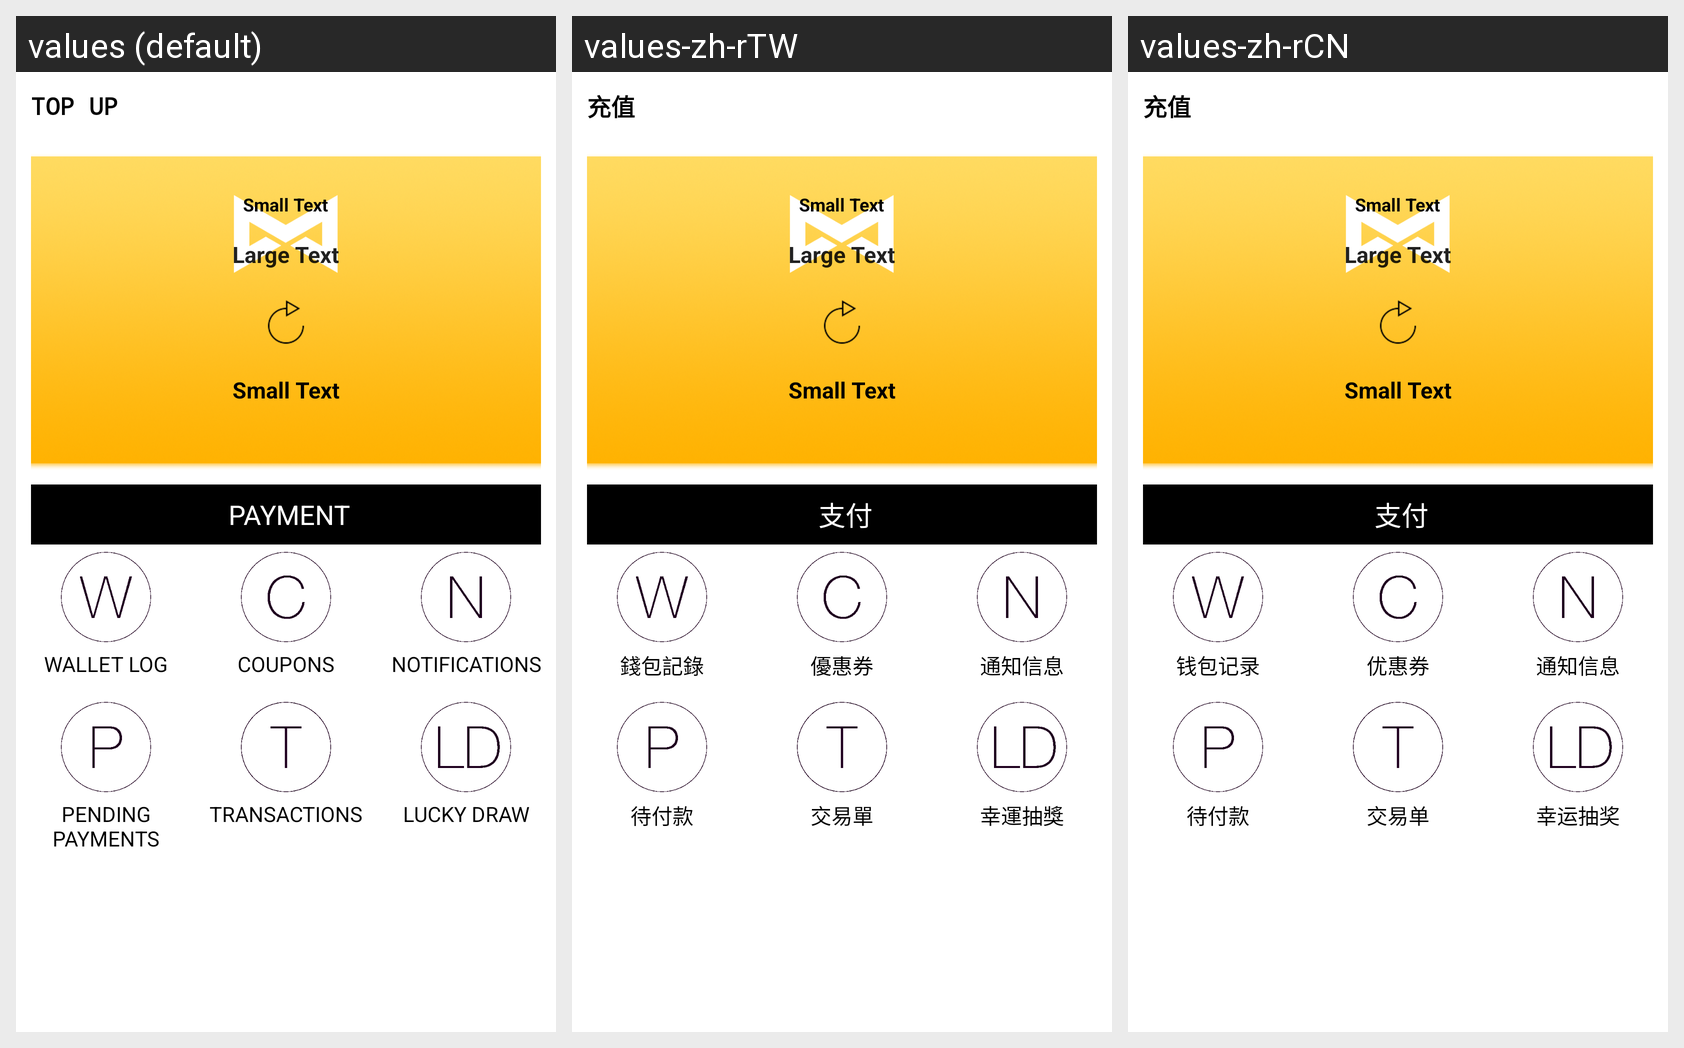

Translations of the strings shown on this Android screen, per locale in the grid:
Android screen res/layout/wallet_bal.xml rendered under 3 locales, left to right: values (default), values-zh-rTW, values-zh-rCN. Device: Nexus 5 (rendered at 1080×1920; each locale shown at half size, 540×960, under a caption strip naming it); theme MyMaterialTheme.Base.
Strings drawn on this screen, with the default value and each locale's value (text and hints the layout hard-codes, and strings that could not be matched under every locale, appear in the picture but are not listed):

topup
  values: TOP UP
  values-zh-rTW: 充值
  values-zh-rCN: 充值

PAYMENT
  values: PAYMENT
  values-zh-rTW: 支付
  values-zh-rCN: 支付

wallet_log
  values: WALLET LOG
  values-zh-rTW: 錢包記錄
  values-zh-rCN: 钱包记录

coupon
  values: COUPONS
  values-zh-rTW: 優惠券
  values-zh-rCN: 优惠券

notification
  values: NOTIFICATIONS
  values-zh-rTW: 通知信息
  values-zh-rCN: 通知信息

pending_payment
  values: PENDING PAYMENTS
  values-zh-rTW: 待付款
  values-zh-rCN: 待付款

TRANSCATIONS
  values: TRANSACTIONS
  values-zh-rTW: 交易單
  values-zh-rCN: 交易单

lucky_draw
  values: LUCKY DRAW
  values-zh-rTW: 幸運抽獎
  values-zh-rCN: 幸运抽奖
